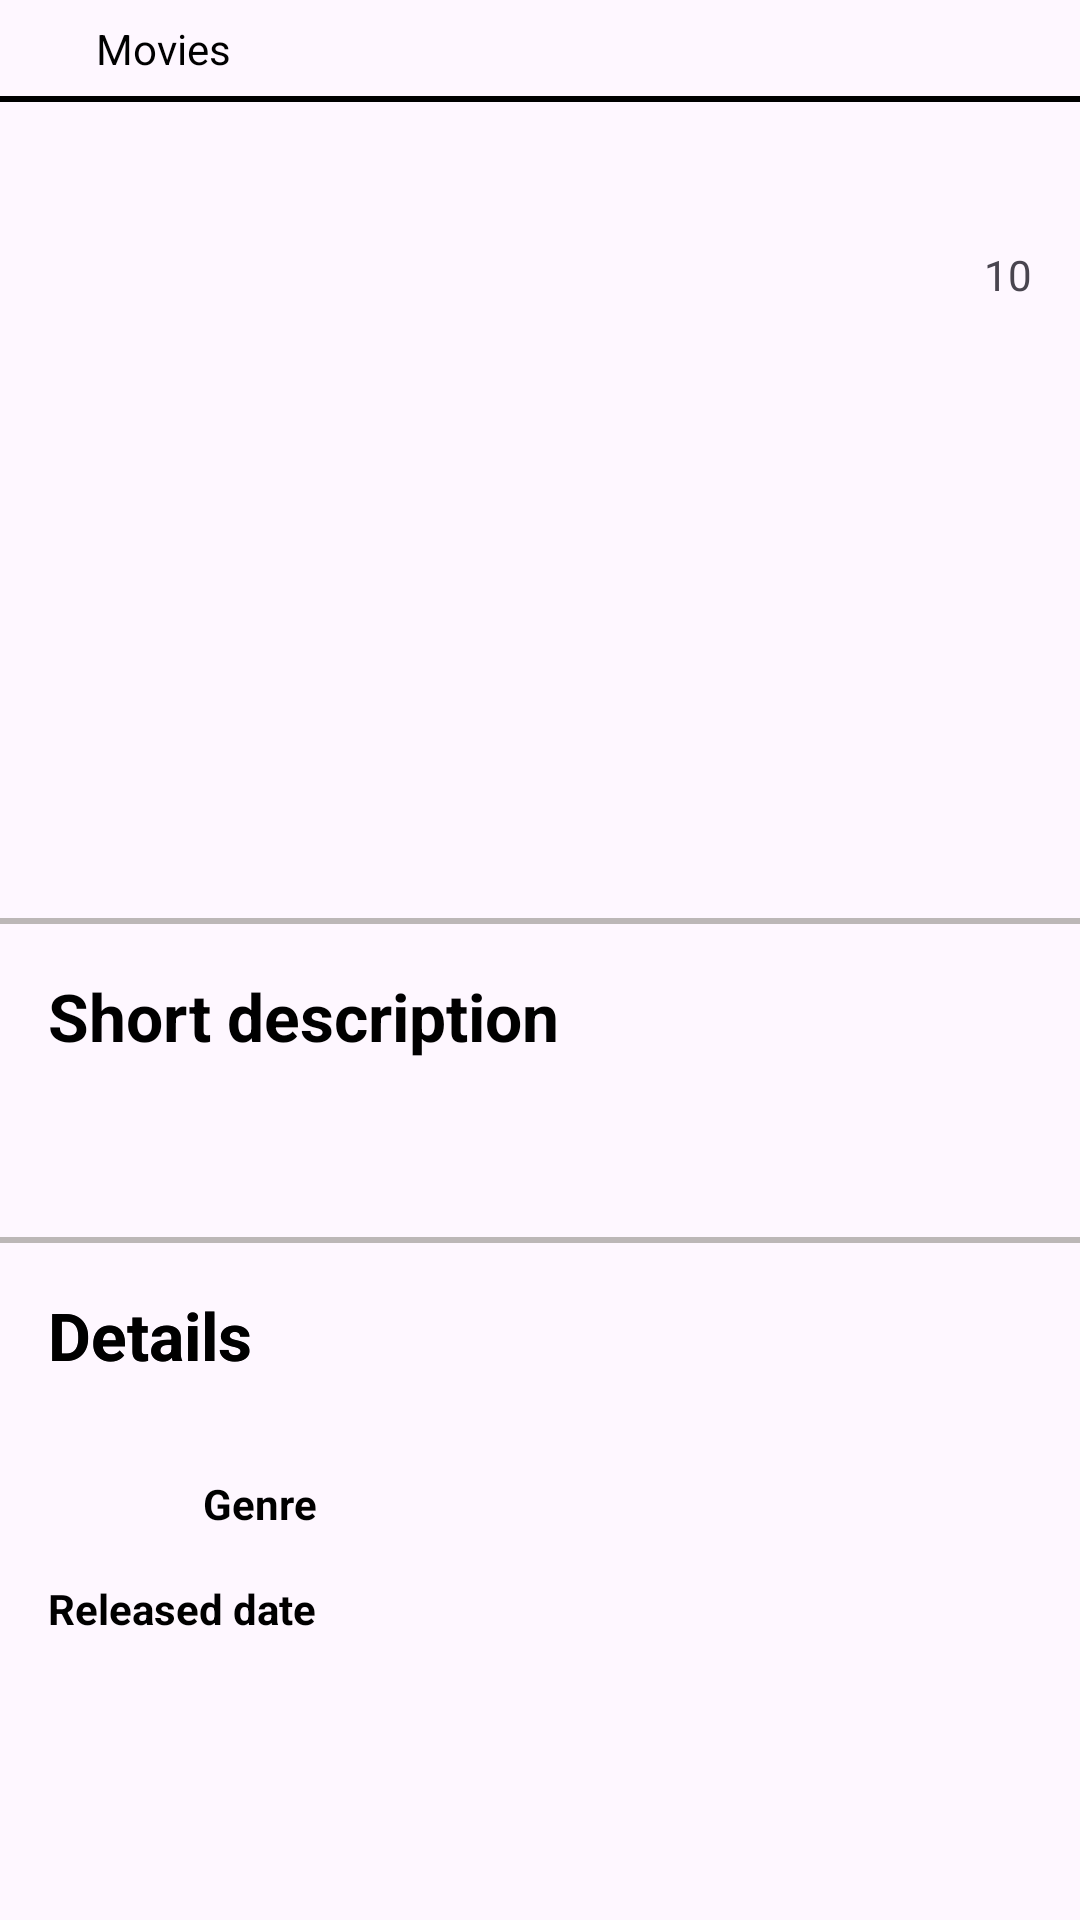

Layout XML and referenced resources for this Android screen:
<!-- AndroidManifest.xml: application theme Theme.Cvs_test_project -->
<!-- res/layout/fragment_detail_movie.xml -->
<?xml version="1.0" encoding="utf-8"?>
<androidx.constraintlayout.widget.ConstraintLayout xmlns:android="http://schemas.android.com/apk/res/android"
    xmlns:app="http://schemas.android.com/apk/res-auto"
    xmlns:tools="http://schemas.android.com/tools"
    android:layout_width="match_parent"
    android:layout_height="match_parent">

    <ImageView
        android:id="@+id/detailMovieBackBtn"
        android:layout_width="wrap_content"
        android:layout_height="wrap_content"
        android:padding="16dp"
        android:src="@drawable/back"
        app:layout_constraintStart_toStartOf="parent"
        app:layout_constraintTop_toTopOf="parent" />

    <TextView
        android:layout_width="wrap_content"
        android:layout_height="wrap_content"
        android:text="@string/common_movies"
        android:textColor="@color/black"
        app:layout_constraintBottom_toBottomOf="@id/detailMovieBackBtn"
        app:layout_constraintStart_toEndOf="@id/detailMovieBackBtn"
        app:layout_constraintTop_toTopOf="@id/detailMovieBackBtn" />

    <View
        android:id="@+id/detailMovieDivider"
        android:layout_width="match_parent"
        android:layout_height="2dp"
        android:background="@color/black"
        app:layout_constraintTop_toBottomOf="@id/detailMovieBackBtn" />

    <ImageView
        android:id="@+id/detailMovieImg"
        android:layout_width="140dp"
        android:layout_height="200dp"
        android:layout_marginStart="16dp"
        android:layout_marginTop="48dp"
        android:scaleType="fitXY"
        app:layout_constraintStart_toStartOf="parent"
        app:layout_constraintTop_toBottomOf="@id/detailMovieDivider"
        tools:src="@drawable/tenet" />

    <TextView
        android:id="@+id/detailMovieTitle"
        android:layout_width="0dp"
        android:layout_height="wrap_content"
        android:layout_marginStart="8dp"
        android:layout_marginEnd="8dp"
        android:textColor="@color/black"
        android:textSize="16sp"
        android:textStyle="bold"
        app:layout_constraintEnd_toStartOf="@id/detailMovieRatingResult"
        app:layout_constraintStart_toEndOf="@id/detailMovieImg"
        app:layout_constraintTop_toTopOf="@id/detailMovieImg"
        tools:text="Tenet" />

    <TextView
        android:id="@+id/detailMovieRatingTV"
        android:layout_width="wrap_content"
        android:layout_height="wrap_content"
        android:layout_marginEnd="16dp"
        android:text="@string/rating_ten"
        app:layout_constraintEnd_toEndOf="parent"
        app:layout_constraintTop_toTopOf="@id/detailMovieImg" />

    <TextView
        android:id="@+id/detailMovieRatingResult"
        android:layout_width="wrap_content"
        android:layout_height="wrap_content"
        android:textColor="@color/black"
        android:textSize="16sp"
        android:textStyle="bold"
        app:layout_constraintBottom_toBottomOf="@id/detailMovieRatingTV"
        app:layout_constraintEnd_toStartOf="@id/detailMovieRatingTV"
        app:layout_constraintTop_toTopOf="@id/detailMovieRatingTV"
        tools:text="9.8/" />

    <androidx.appcompat.widget.AppCompatButton
        android:id="@+id/detailAddToListBtn"
        android:layout_width="wrap_content"
        android:layout_height="wrap_content"
        android:layout_marginTop="32dp"
        android:drawableStart="@drawable/ic_add"
        android:text="@string/add_to_watchlist"
        android:visibility="gone"
        app:layout_constraintStart_toStartOf="@id/detailMovieTitle"
        app:layout_constraintTop_toBottomOf="@id/detailMovieTitle" />

    <androidx.appcompat.widget.AppCompatButton
        android:id="@+id/detailRemoveFromListBtn"
        android:layout_width="wrap_content"
        android:layout_height="wrap_content"
        android:layout_marginTop="32dp"
        android:text="@string/remove_from_watchlist"
        android:visibility="gone"
        tools:visibility="visible"
        app:layout_constraintStart_toStartOf="@id/detailMovieTitle"
        app:layout_constraintTop_toBottomOf="@id/detailMovieTitle" />

    <View
        android:id="@+id/detailMovieCenterDivider"
        android:layout_width="match_parent"
        android:layout_height="2dp"
        android:layout_marginTop="24dp"
        android:background="@color/gray"
        app:layout_constraintTop_toBottomOf="@id/detailMovieImg" />

    <TextView
        android:id="@+id/detailMovieDescriptionTitle"
        android:layout_width="wrap_content"
        android:layout_height="wrap_content"
        android:layout_margin="16dp"
        android:text="@string/detail_short_description"
        android:textColor="@color/black"
        android:textSize="22sp"
        android:textStyle="bold"
        app:layout_constraintStart_toStartOf="parent"
        app:layout_constraintTop_toBottomOf="@id/detailMovieCenterDivider" />

    <TextView
        android:id="@+id/detailMovieDescription"
        android:layout_width="match_parent"
        android:layout_height="wrap_content"
        android:layout_margin="16dp"
        app:layout_constraintStart_toStartOf="parent"
        app:layout_constraintTop_toBottomOf="@id/detailMovieDescriptionTitle"
        tools:text="Short description" />

    <View
        android:id="@+id/detailMovieBottomDivider"
        android:layout_width="match_parent"
        android:layout_height="2dp"
        android:layout_marginTop="24dp"
        android:background="@color/gray"
        app:layout_constraintTop_toBottomOf="@id/detailMovieDescription" />

    <TextView
        android:id="@+id/detailMovieDetailTitle"
        android:layout_width="wrap_content"
        android:layout_height="wrap_content"
        android:layout_margin="16dp"
        android:text="@string/common_details"
        android:textColor="@color/black"
        android:textSize="22sp"
        android:textStyle="bold"
        app:layout_constraintStart_toStartOf="parent"
        app:layout_constraintTop_toBottomOf="@id/detailMovieBottomDivider" />

    <TextView
        android:id="@+id/detailMovieDetailsTitle"
        android:layout_width="wrap_content"
        android:layout_height="wrap_content"
        android:layout_margin="16dp"
        android:text="@string/common_details"
        android:textColor="@color/black"
        android:textSize="22sp"
        android:textStyle="bold"
        app:layout_constraintStart_toStartOf="parent"
        app:layout_constraintTop_toBottomOf="@id/detailMovieBottomDivider" />


    <TextView
        android:id="@+id/detailMovieGenreTitle"
        android:layout_width="0dp"
        android:layout_height="wrap_content"
        android:layout_marginTop="32dp"
        android:gravity="end"
        android:text="@string/genre"
        android:textColor="@color/black"
        android:textStyle="bold"
        app:layout_constraintEnd_toEndOf="@id/detailMovieReleasedTitle"
        app:layout_constraintStart_toStartOf="@id/detailMovieReleasedTitle"
        app:layout_constraintTop_toBottomOf="@id/detailMovieDetailsTitle" />


    <TextView
        android:id="@+id/detailMovieGenreResult"
        android:layout_width="0dp"
        android:layout_height="wrap_content"
        android:layout_marginStart="16dp"
        android:layout_marginEnd="16dp"
        app:layout_constraintBottom_toBottomOf="@id/detailMovieGenreTitle"
        app:layout_constraintEnd_toEndOf="parent"
        app:layout_constraintStart_toEndOf="@id/detailMovieGenreTitle"
        app:layout_constraintTop_toTopOf="@id/detailMovieGenreTitle"
        tools:text="Comedy" />

    <TextView
        android:id="@+id/detailMovieReleasedTitle"
        android:layout_width="wrap_content"
        android:layout_height="wrap_content"
        android:layout_margin="16dp"
        android:text="@string/released_date_title"
        android:textColor="@color/black"
        android:textStyle="bold"
        app:layout_constraintStart_toStartOf="parent"
        app:layout_constraintTop_toBottomOf="@id/detailMovieGenreTitle" />

    <TextView
        android:id="@+id/detailMovieReleasedResult"
        android:layout_width="0dp"
        android:layout_height="wrap_content"
        android:layout_marginStart="16dp"
        android:layout_marginEnd="16dp"
        app:layout_constraintBottom_toBottomOf="@id/detailMovieReleasedTitle"
        app:layout_constraintEnd_toEndOf="parent"
        app:layout_constraintStart_toEndOf="@id/detailMovieReleasedTitle"
        app:layout_constraintTop_toTopOf="@id/detailMovieReleasedTitle"
        tools:text="Comedy" />

</androidx.constraintlayout.widget.ConstraintLayout>
<!-- resources referenced by this layout -->
<resources>
  <color name="black">#FF000000</color>
  <color name="gray">#BCB7B7</color>
  <string name="add_to_watchlist">Add to watchlist</string>
  <string name="common_details">Details</string>
  <string name="common_movies">Movies</string>
  <string name="detail_short_description">Short description</string>
  <string name="genre">Genre</string>
  <string name="rating_ten">10</string>
  <string name="released_date_title">Released date</string>
  <string name="remove_from_watchlist">Remove from watchlist</string>
  <style name="Theme.Cvs_test_project" parent="Base.Theme.Cvs_test_project" />
  <style name="Base.Theme.Cvs_test_project" parent="Theme.Material3.DayNight.NoActionBar">
          
          
      </style>
</resources>
